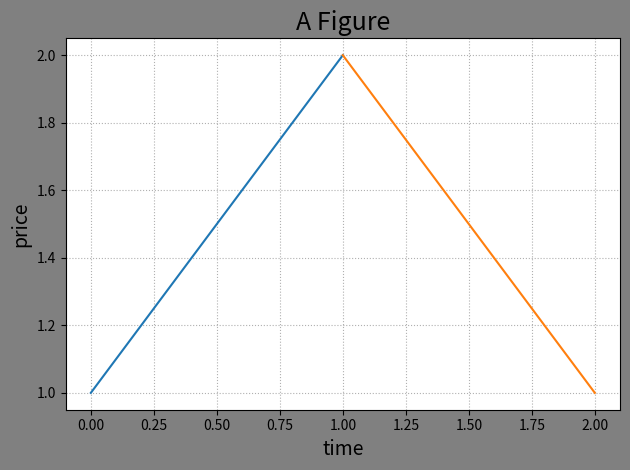
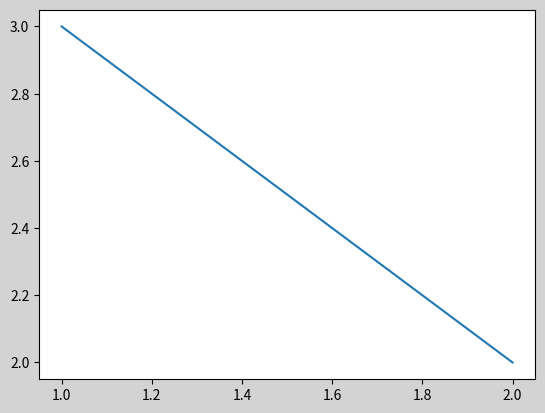

These charts were generated, in order, by the following Python code:
import numpy as np
import matplotlib.pyplot as mp

mp.figure('A Figure',facecolor='gray')
mp.plot([0,1],[1,2])
mp.figure('B Figure',facecolor='lightgray')
mp.plot([1,2],[3,2])
# 如果figure中标题已创建，则不会新建窗口，而是将旧窗口置为当前窗口
mp.figure('A Figure',facecolor='gray')
mp.plot([1,2],[2,1])
# 设置窗口的参数
mp.title('A Figure',fontsize=18)
mp.xlabel('time',fontsize=14)
mp.ylabel('price',fontsize=14)
mp.tick_params(labelsize=10)
mp.grid(linestyle=":")
mp.tight_layout()  # 当显示的字重叠在一起了，就可以用这个紧凑布局
mp.show()

